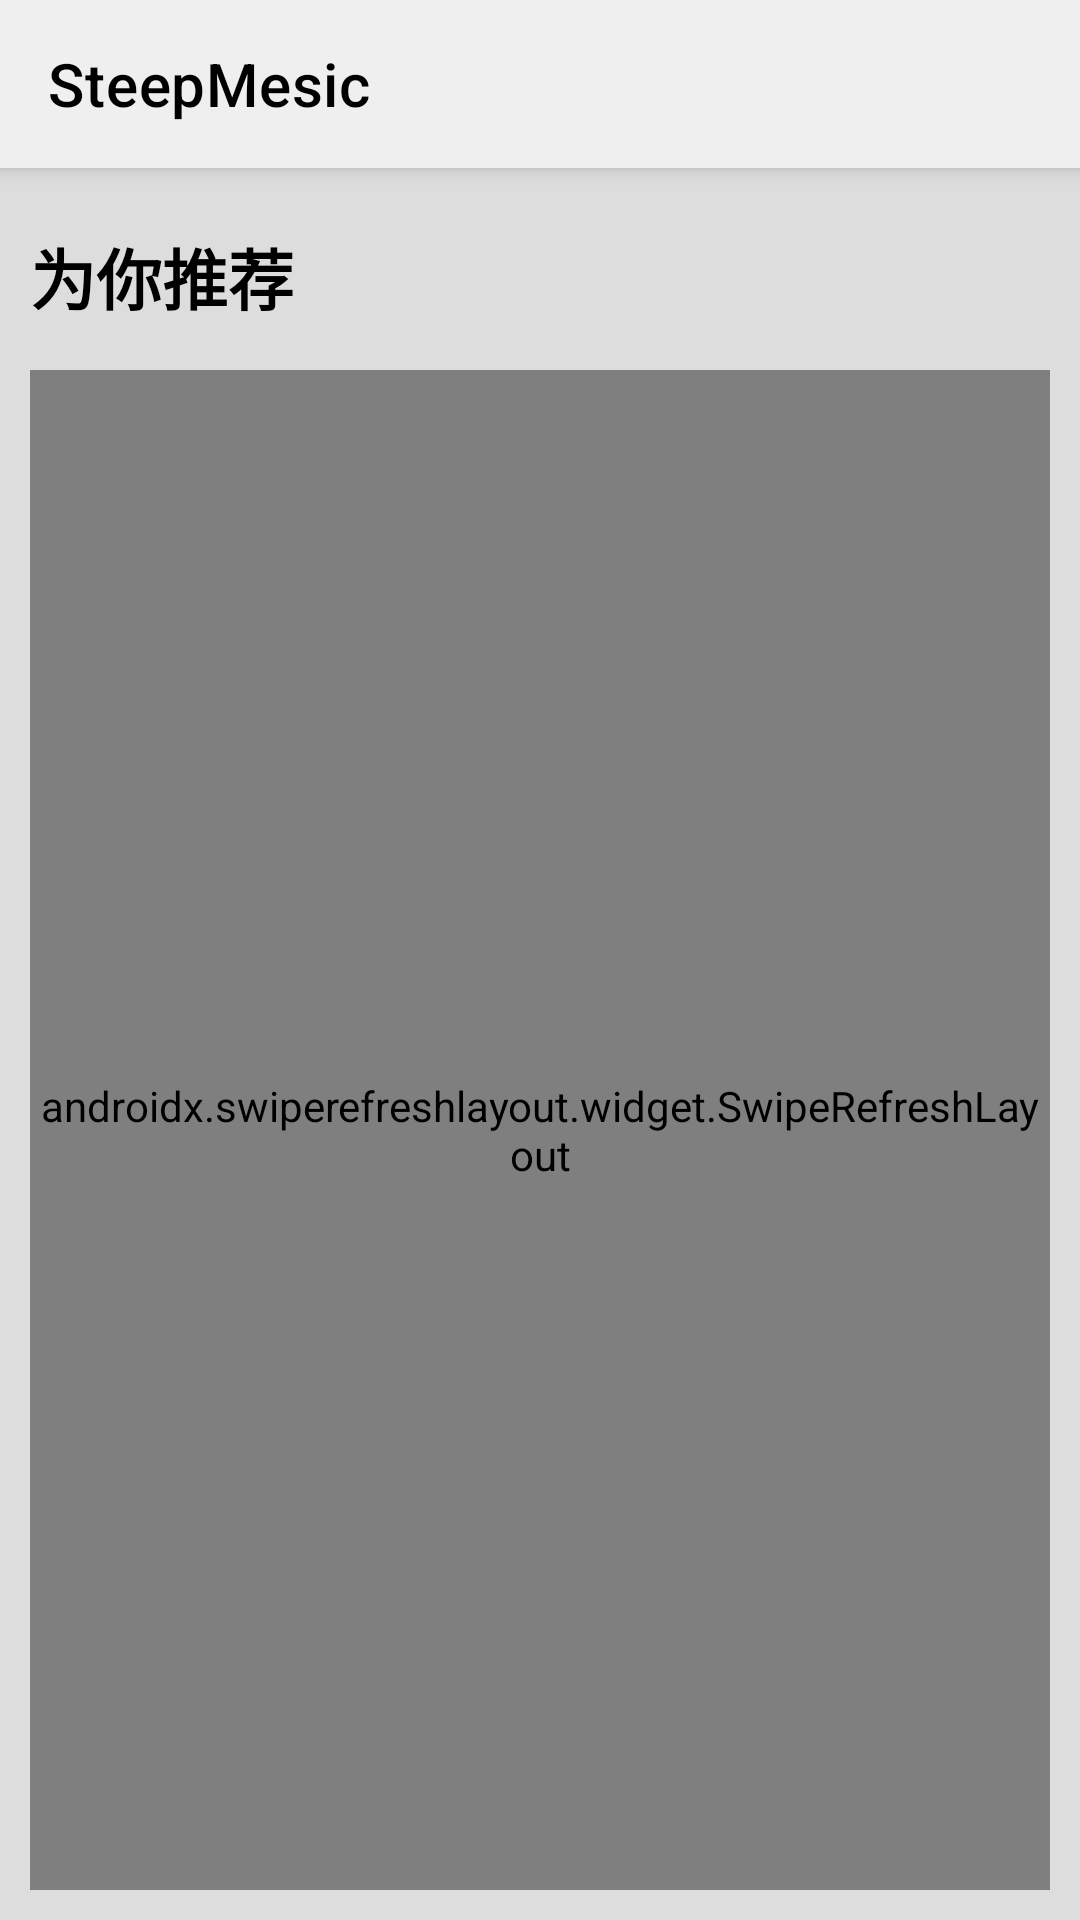

The Android layout XML behind this screen, and the referenced resources:
<!-- AndroidManifest.xml: application theme Theme.SteepMesic -->
<!-- res/layout/activity_music_list.xml -->
<?xml version="1.0" encoding="utf-8"?>
<androidx.coordinatorlayout.widget.CoordinatorLayout xmlns:android="http://schemas.android.com/apk/res/android"
    xmlns:app="http://schemas.android.com/apk/res-auto"
    xmlns:tools="http://schemas.android.com/tools"
    android:layout_width="match_parent"
    android:layout_height="match_parent"
    tools:context=".activity.MusicListActivity"
    android:fitsSystemWindows="true"
    android:background="#DDDDDD">

    <com.google.android.material.appbar.AppBarLayout
        android:layout_width="match_parent"
        android:layout_height="wrap_content"
        android:fitsSystemWindows="true">

        <androidx.appcompat.widget.Toolbar
            android:id="@+id/music_list_toolbar"
            android:layout_width="match_parent"
            android:layout_height="wrap_content"
            app:titleTextColor="@color/black"
            android:fitsSystemWindows="true"
            android:background="#EFEFEF"
            app:title="SteepMesic">

        </androidx.appcompat.widget.Toolbar>

    </com.google.android.material.appbar.AppBarLayout>

    <LinearLayout
        android:layout_width="match_parent"
        android:layout_height="match_parent"
        app:layout_behavior="@string/appbar_scrolling_view_behavior"
        android:orientation="vertical"
        android:padding="10dp">

        <TextView
            android:layout_width="wrap_content"
            android:layout_height="wrap_content"
            android:text="为你推荐"
            android:textSize="22dp"
            android:textColor="@color/black"
            android:textStyle="bold"
            android:layout_marginTop="10dp"
            android:layout_marginBottom="15dp"
            />


        <androidx.swiperefreshlayout.widget.SwipeRefreshLayout
            android:layout_width="match_parent"
            android:layout_height="match_parent">

            <com.google.android.material.card.MaterialCardView
                android:layout_width="match_parent"
                android:layout_height="wrap_content"
                app:cardCornerRadius="10dp">

                <androidx.recyclerview.widget.RecyclerView
                    android:id="@+id/music_recommend_rcv"
                    android:layout_width="match_parent"
                    android:layout_height="match_parent"
                    />

            </com.google.android.material.card.MaterialCardView>

        </androidx.swiperefreshlayout.widget.SwipeRefreshLayout>

    </LinearLayout>

</androidx.coordinatorlayout.widget.CoordinatorLayout>
<!-- resources referenced by this layout -->
<resources>
  <style name="Theme.SteepMesic" parent="Theme.MaterialComponents.Light.NoActionBar">
          
          <item name="colorPrimary">@color/purple_500</item>
          <item name="colorPrimaryVariant">@color/purple_700</item>
          <item name="colorOnPrimary">@color/white</item>
          
          <item name="colorSecondary">@color/teal_200</item>
          <item name="colorSecondaryVariant">@color/teal_700</item>
          <item name="colorOnSecondary">@color/black</item>
          
          <item name="android:statusBarColor" tools:targetApi="l">?attr/colorPrimaryVariant</item>
          
      </style>
  <!-- not gathered from this repository: default colours our renderer supplied (Android Studio template values) -->
  <color name="purple_500">#FF6200EE</color>
  <color name="purple_700">#FF3700B3</color>
  <color name="teal_200">#FF03DAC5</color>
  <color name="teal_700">#FF018786</color>
  <color name="black">#FF000000</color>
  <color name="white">#FFFFFFFF</color>
</resources>
